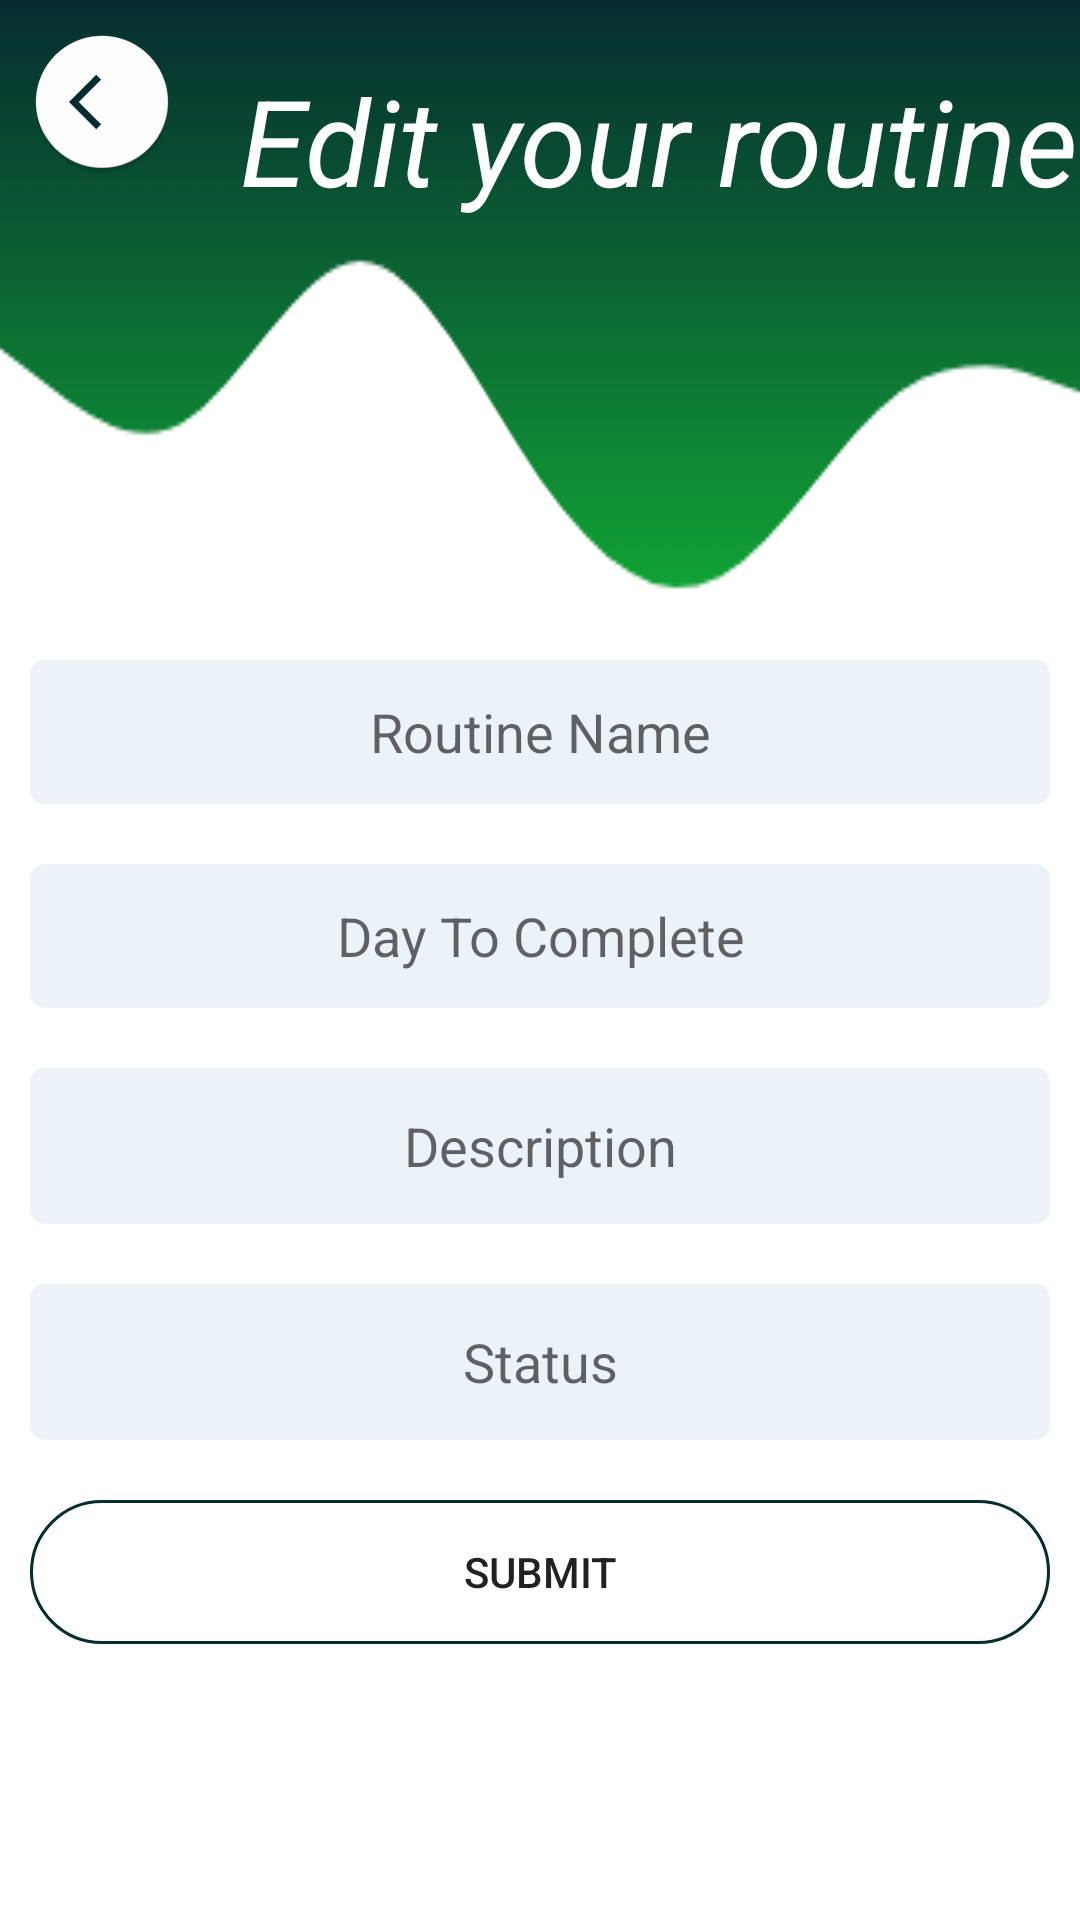

Android layout source for this screen:
<!-- AndroidManifest.xml: application theme Theme.TruePower -->
<!-- res/layout/activity_edit_routine.xml -->
<?xml version="1.0" encoding="utf-8"?>
<RelativeLayout xmlns:android="http://schemas.android.com/apk/res/android"
    xmlns:app="http://schemas.android.com/apk/res-auto"
    xmlns:tools="http://schemas.android.com/tools"
    android:layout_width="match_parent"
    android:layout_height="match_parent"
    android:background="@drawable/wave"
    tools:context=".EditRoutineActivity">


    <ImageView
        android:id="@+id/img_back_to_my_routine"
        android:layout_width="wrap_content"
        android:layout_height="wrap_content"
        android:layout_marginLeft="10dp"
        android:layout_marginTop="10dp"
        android:onClick="backToMyRoutine"
        app:srcCompat="@mipmap/ic_back"
        tools:ignore="SpeakableTextPresentCheck" />

    <LinearLayout
        android:layout_width="match_parent"
        android:layout_height="368dp"
        android:layout_marginTop="200dp"
        android:orientation="vertical">

        <EditText
            android:id="@+id/routine_name"
            android:layout_width="match_parent"
            android:layout_height="wrap_content"
            android:layout_marginLeft="10dp"
            android:layout_marginTop="20dp"
            android:layout_marginRight="10dp"
            android:background="@drawable/background_edittext"
            android:ems="10"
            android:hint="@string/et_edit_routine_name"
            android:inputType="textPersonName"
            android:layout_centerHorizontal="true"
            android:textAlignment="center"
            android:minHeight="48dp"
            android:importantForAutofill="no"
            tools:ignore="SpeakableTextPresentCheck|TextContrastCheck"/>

        <EditText
            android:id="@+id/day_to_complete"
            android:layout_width="match_parent"
            android:layout_height="wrap_content"
            android:layout_marginLeft="10dp"
            android:layout_marginTop="20dp"
            android:layout_marginRight="10dp"
            android:background="@drawable/background_edittext"
            android:ems="10"
            android:layout_centerHorizontal="true"
            android:textAlignment="center"
            android:hint="@string/et_edit_routine_date"
            android:inputType="date"
            android:minHeight="48dp"
            android:importantForAutofill="no"
            tools:ignore="SpeakableTextPresentCheck|TextContrastCheck" />

        <EditText
            android:id="@+id/description"
            android:layout_width="match_parent"
            android:layout_height="52dp"
            android:layout_marginLeft="10dp"
            android:layout_marginTop="20dp"
            android:layout_marginRight="10dp"
            android:background="@drawable/background_edittext"
            android:ems="10"
            android:layout_centerHorizontal="true"
            android:textAlignment="center"
            android:hint="@string/et_edit_routine_description"
            android:inputType="textMultiLine"
            android:importantForAutofill="no"
            tools:ignore="SpeakableTextPresentCheck|TextContrastCheck" />

        <EditText
            android:id="@+id/spinner_status"
            android:layout_width="match_parent"
            android:layout_height="52dp"
            android:layout_marginLeft="10dp"
            android:layout_marginTop="20dp"
            android:layout_marginRight="10dp"
            android:hint="@string/et_edit_routine_status"
            android:textAlignment="center"
            android:background="@drawable/background_edittext"
            android:inputType="textPersonName"
            android:layout_centerHorizontal="true"
            android:importantForAutofill="no"
            tools:ignore="SpeakableTextPresentCheck|TextContrastCheck"
             />

        <Button
            android:id="@+id/edit_routine"
            android:layout_width="match_parent"
            android:layout_height="wrap_content"
            android:layout_marginLeft="10dp"
            android:layout_marginTop="20dp"
            android:layout_marginRight="10dp"
            android:background="@drawable/round_border"
            android:text="@string/btn_edit_routine" />

    </LinearLayout>

    <TextView
        android:id="@+id/tv_edit_routine_title"
        android:layout_width="wrap_content"
        android:layout_height="wrap_content"
        android:layout_marginLeft="80dp"
        android:layout_marginTop="20dp"
        android:text="@string/tv_edit_routine_title"
        android:textColor="@color/white"
        android:textSize="40sp"
        android:textStyle="italic" />

</RelativeLayout>
<!-- resources referenced by this layout -->
<resources>
  <color name="white">#FFFFFFFF</color>
  <!-- drawable background_edittext (drawable) -->
  <?xml version="1.0" encoding="utf-8"?>
  <selector xmlns:android="http://schemas.android.com/apk/res/android">
  
      <item>
          <shape android:shape="rectangle">
              <solid android:color="@color/second_color"/>
              <corners android:radius="5dp"/>
          </shape>
  
      </item>
  
  </selector>
  <!-- drawable round_border (drawable) -->
  <?xml version="1.0" encoding="utf-8"?>
  <shape android:shape="rectangle" xmlns:android="http://schemas.android.com/apk/res/android">
  <stroke android:color="@color/dark_green"
      android:width="1dp"/>
      <corners android:radius="100dp"/>
  </shape>
  <!-- drawable wave: png bitmap (drawable, 23226 bytes) -->
  <!-- mipmap ic_back: png bitmap (mipmap-hdpi, 2750 bytes) -->
  <string name="btn_edit_routine">Submit</string>
  <string name="et_edit_routine_date">Day To Complete</string>
  <string name="et_edit_routine_description">Description</string>
  <string name="et_edit_routine_name">Routine Name</string>
  <string name="et_edit_routine_status">Status</string>
  <string name="tv_edit_routine_title">Edit your routine</string>
  <style name="Theme.TruePower" parent="Theme.MaterialComponents.DayNight.DarkActionBar">
          
          <item name="colorPrimary">@color/dark_green</item>
          <item name="colorPrimaryVariant">@color/dark_green</item>
          <item name="colorOnPrimary">@color/white</item>
          
          <item name="colorSecondary">@color/teal_200</item>
          <item name="colorSecondaryVariant">@color/teal_700</item>
          <item name="colorOnSecondary">@color/black</item>
          
          <item name="android:statusBarColor" tools:targetApi="l">?attr/colorPrimaryVariant</item>
          
      </style>
  <color name="second_color">#ebf2f8</color>
  <color name="dark_green">#062c30</color>
  <color name="teal_200">#FF03DAC5</color>
  <color name="teal_700">#FF018786</color>
  <color name="black">#FF000000</color>
</resources>
